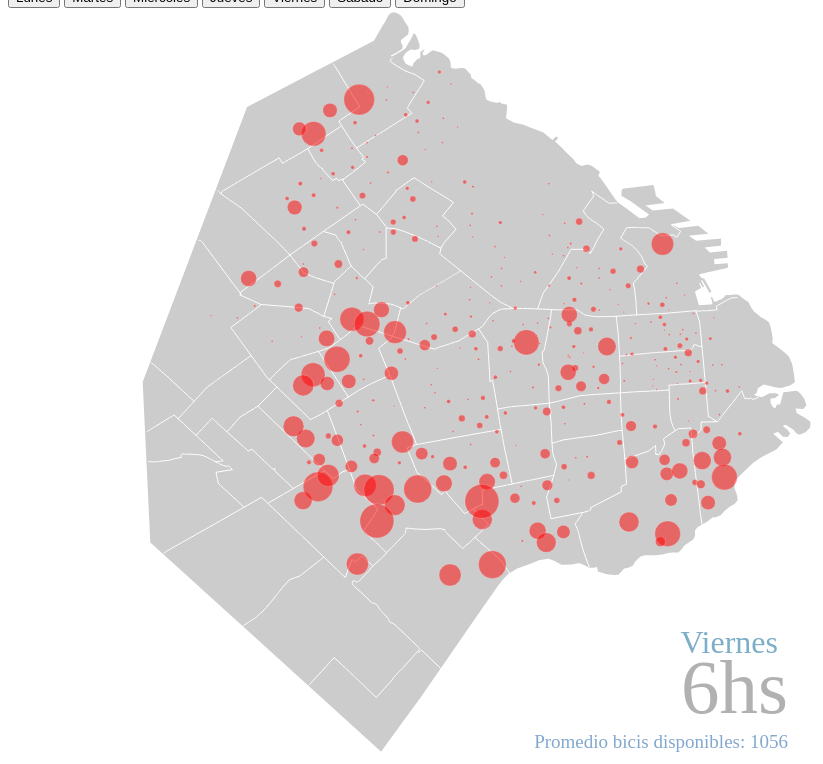
D3 v3 page, settled after 480 driven frames (8 s of simulated time); the page loaded 2 data file(s).


// ── bike_animation.js
var width = 900,
    height = 760;

var formatNumber = d3.format(",.0f");

var chosenProjection = d3.geo.mercator()
  .scale(195000)
  .center([-58.43000,-34.58600]);

var path = d3.geo.path()
    .projection(chosenProjection)
    .pointRadius(1.5);;

var radius = d3.scale.sqrt()
    .domain([0, 1e6])
    .range([0, 15]);

var svg = d3.select("#map").append("svg")
    .attr("width", width)
    .attr("height", height);



d3.json("caba.json", function(error, us) {
  if (error) throw error;

d3.csv("semana.csv", function(error, datos) {
  
  if (error) throw error;    

var weekDay = svg.append("text")
        .attr("class", "year_label")
        .attr("text-anchor", "end")
        .style('fill', '#2779a2')
        .style('font-family','Changa One')
        .style('font-size','32')
        .style('opacity','0.6')        
        .attr("y", 645)
        .attr("x", 770)
        .text("Dia: "+0);

var label = svg.append("text")
            .attr("class", "year_label")
            .attr("text-anchor", "end")
            .style('fill', '#000')
            .style('font-family','Changa One')
            .style('opacity','0.3')            
            .attr("y", 705)
            .attr("x", 780)
            .text("Hora: "+0);

var available_bikes_label = svg.append("text")
                .attr("class", "available_label")
                .attr("text-anchor", "end")
                .style('fill', '#08519c')
                .style('display', 'block')
                .style('font-family','Changa One')
                .style('opacity','0.5')                
                .attr("y", 740)
                .attr("x", 780)
                .text("Promedio bicis disponibles: "+0);

svg.append("path")
    .datum(topojson.feature(us, us.objects.limites))
    .attr("class", "land")
    .attr("d", path);

svg.append("path")
    .datum(topojson.mesh(us, us.objects.barrios, function(a, b) { return a !== b; }))
    .attr("class", "border border--state")
    .attr("d", path);

//Function to do a callback once all transitions have finished
function endall(transition, callback) { 
    if (typeof callback !== "function") throw new Error("Wrong callback in endall");
    if (transition.size() === 0) { callback() }
    var n = 0; 
    transition 
        .each(function() { ++n; }) 
        .each("end", function() { if (!--n) callback.apply(this, arguments); }); 
  }

//Transform into an array for projection
datos.forEach(element => {
  coord=[];
  coord.push(element.long);
  coord.push(element.lat);
  element.coord=coord;
});

var i=0;
function draw (datos,hora,dia,available_bikes_mean){
  var dataFilter = datos.filter(function(d){ if (d.dayOfWeek == dia & d.hour==hora) {return d} })
  

var available_bikes_mean_interpolate=available_bikes_mean;
var available_bikes_mean=d3.sum(dataFilter,e=>e.num_bikes_available);

  var day;
    switch(dia) {
      
    case '0':
      var day = 'Lunes';
      break;
    case '1':
      var day = 'Martes';
      break;
    case '2':
      var day = 'Miércoles';
      break;
    case '3':
      var day = 'Jueves';
      break;
    case '4':
      var day = 'Viernes';
      break;
    case '5':
      var day = 'Sábado';
      break;
    case '6':
    var day = 'Domingo';
    break;
    default:
      
    } 

  d3
    .selectAll("circle")
    .data(dataFilter)
    .transition()
    .attr("r",function (d) {if(d.num_bikes_available==0){return 0}else if(d.num_bikes_available<2){return d.num_bikes_available}else{return d.num_bikes_available} })
    .duration(1200)    
    .attr("fill", "red")
    .call(endall, function() { if (++hora < 24) {draw(datos,hora,dia,available_bikes_mean)}});
  
  weekDay
    .transition()
    .duration(1100)
    .text(day);

  label
    .transition()
    .duration(1100)
    .text(hora+"hs");

  available_bikes_label
    .transition()
    .duration(1200)
    .text("Promedio bicis disponibles: "+available_bikes_mean);

    available_bikes_label.transition()
  .tween("text", function() {
    var selection = d3.select(this);    
    var interpolator = d3.interpolateNumber(available_bikes_mean_interpolate,available_bikes_mean);
    return function(t) { selection.text('Promedio bicis disponibles: '+Math.round(interpolator(t))); }; 
     
  })
  .duration(700);
}


var dataFilter_cero = datos.filter(function(d){ if (d.dayOfWeek == "4" & d.hour=="0") {return d} })

var points = svg.append("g")
      .attr("class", "bubble")
      .selectAll("circle")
      .data(dataFilter_cero)

points.enter()
      .append("circle")
      .attr("cx", function (d) {  return chosenProjection(d.coord)[0];})
      .attr("cy", function (d) { return chosenProjection(d.coord)[1];})
      .attr("r",function (d) {if(d.num_bikes_available==0){return 0}else if(d.num_bikes_available<2){return d.num_bikes_available}else{return d.num_bikes_available} })      
      .attr("fill", "red");      



draw(datos,i,'4',500);

window.updateGlobal = function(dia){
  draw(datos,'0',dia,500);
}

});

});

d3.select(self.frameElement).style("height", height + "px");

### data: caba.json
{
 "type": "Topology",
 "transform": {
  "scale": [
   1.969368041992309e-05,
   1.792378834765448e-05
  ],
  "translate": [
   -58.53,
   -34.71
  ]
 },
 "objects": {
  "barrios": {
   "type": "GeometryCollection",
   "geometries": [
    "{... 2 keys}",
    "{... 2 keys}",
    "{... 2 keys}",
    "{... 2 keys}",
    "{... 2 keys}",
    "{... 2 keys}",
    "{... 2 keys}",
    "{... 2 keys}",
    "... 45 more items"
   ]
  },
  "limites": {
   "type": "GeometryCollection",
   "geometries": [
    "{... 2 keys}"
   ]
  }
 },
 "arcs": [
  [
   [
    3850,
    6008
   ],
   [
    -13,
    5
   ],
   [
    -30,
    11
   ],
   [
    -27,
    11
   ],
   [
    -11,
    4
   ],
   [
    -5,
    2
   ],
   [
    -1,
    0
   ],
   [
    -4,
    1
   ],
   "... 36 more items"
  ],
  [
   [
    3312,
    6399
   ],
   [
    53,
    55
   ],
   [
    64,
    66
   ],
   [
    74,
    76
   ],
   [
    5,
    4
   ],
   [
    52,
    49
   ],
   [
    4,
    4
   ],
   [
    20,
    11
   ],
   "... 13 more items"
  ],
  [
   [
    3647,
    7085
   ],
   [
    2,
    0
   ],
   [
    5,
    0
   ],
   [
    16,
    -1
   ],
   [
    4,
    -1
   ],
   [
    59,
    -4
   ],
   [
    39,
    -2
   ],
   [
    1,
    0
   ],
   "... 32 more items"
  ],
  [
   [
    4448,
    6813
   ],
   [
    3,
    -1
   ],
   [
    -20,
    -74
   ],
   [
    10,
    -9
   ],
   [
    57,
    -41
   ],
   [
    53,
    -39
   ],
   [
    52,
    -38
   ],
   [
    16,
    -11
   ],
   "... 5 more items"
  ],
  [
   [
    4749,
    6506
   ],
   [
    -3,
    -1
   ],
   [
    -3,
    -2
   ],
   [
    -1,
    -1
   ],
   [
    -2,
    0
   ],
   [
    -1,
    -1
   ],
   [
    -2,
    -1
   ],
   [
    -1,
    -1
   ],
   "... 433 more items"
  ],
  [
   [
    3850,
    6008
   ],
   [
    -17,
    -59
   ],
   [
    -1,
    -3
   ],
   [
    -16,
    -57
   ],
   [
    -4,
    -16
   ],
   [
    -12,
    -42
   ],
   [
    -2,
    -7
   ],
   [
    -14,
    -50
   ],
   "... 4 more items"
  ],
  [
   [
    3713,
    5630
   ],
   [
    -55,
    15
   ],
   [
    -6,
    2
   ],
   [
    -21,
    6
   ],
   [
    -47,
    13
   ],
   [
    -6,
    2
   ],
   [
    -26,
    7
   ],
   [
    -41,
    12
   ],
   "... 21 more items"
  ],
  [
   [
    2947,
    5578
   ],
   [
    -46,
    63
   ],
   [
    -40,
    54
   ],
   [
    -1,
    2
   ],
   [
    -33,
    45
   ],
   [
    -30,
    43
   ],
   [
    -27,
    43
   ],
   [
    42,
    26
   ],
   "... 6 more items"
  ],
  "... 142 more items"
 ]
}

### data: semana.csv
station_id, month, dayOfWeek, semana_ano, hour, lat, long, num_bikes_available
2, 9, 0, 37, 0, -34.59, -58.37, 0.0
2, 9, 0, 37, 1, -34.59, -58.37, 0.0
2, 9, 0, 37, 2, -34.59, -58.37, 0.0
2, 9, 0, 37, 3, -34.59, -58.37, 0.0
2, 9, 0, 37, 4, -34.59, -58.37, 0.0
2, 9, 0, 37, 5, -34.59, -58.37, 1.0
2, 9, 0, 37, 6, -34.59, -58.37, 2.0
2, 9, 0, 37, 7, -34.59, -58.37, 0.0
2, 9, 0, 37, 8, -34.59, -58.37, 0.0
2, 9, 0, 37, 9, -34.59, -58.37, 1.0
2, 9, 0, 37, 10, -34.59, -58.37, 0.0
2, 9, 0, 37, 11, -34.59, -58.37, 1.0
2, 9, 0, 37, 12, -34.59, -58.37, 1.0
2, 9, 0, 37, 13, -34.59, -58.37, 1.0
2, 9, 0, 37, 14, -34.59, -58.37, 1.0
2, 9, 0, 37, 15, -34.59, -58.37, 1.0
2, 9, 0, 37, 16, -34.59, -58.37, 1.0
2, 9, 0, 37, 17, -34.59, -58.37, 2.0
2, 9, 0, 37, 18, -34.59, -58.37, 1.0
2, 9, 0, 37, 19, -34.59, -58.37, 1.0
2, 9, 0, 37, 20, -34.59, -58.37, 0.0
2, 9, 0, 37, 21, -34.59, -58.37, 0.0
2, 9, 0, 37, 22, -34.59, -58.37, 0.0
2, 9, 0, 37, 23, -34.59, -58.37, 1.0
2, 9, 1, 37, 0, -34.59, -58.37, 1.0
2, 9, 1, 37, 1, -34.59, -58.37, 1.0
2, 9, 1, 37, 2, -34.59, -58.37, 1.0
2, 9, 1, 37, 3, -34.59, -58.37, 0.0
2, 9, 1, 37, 4, -34.59, -58.37, 0.0
2, 9, 1, 37, 5, -34.59, -58.37, 0.0
2, 9, 1, 37, 6, -34.59, -58.37, 0.0
2, 9, 1, 37, 7, -34.59, -58.37, 1.0
2, 9, 1, 37, 8, -34.59, -58.37, 0.0
2, 9, 1, 37, 9, -34.59, -58.37, 0.0
2, 9, 1, 37, 10, -34.59, -58.37, 1.0
2, 9, 1, 37, 11, -34.59, -58.37, 1.0
2, 9, 1, 37, 12, -34.59, -58.37, 0.0
2, 9, 1, 37, 13, -34.59, -58.37, 1.0
2, 9, 1, 37, 14, -34.59, -58.37, 1.0
2, 9, 1, 37, 15, -34.59, -58.37, 1.0
2, 9, 1, 37, 16, -34.59, -58.37, 1.0
2, 9, 1, 37, 17, -34.59, -58.37, 1.0
2, 9, 1, 37, 18, -34.59, -58.37, 0.0
2, 9, 1, 37, 19, -34.59, -58.37, 1.0
2, 9, 1, 37, 20, -34.59, -58.37, 1.0
2, 9, 1, 37, 21, -34.59, -58.37, 0.0
2, 9, 1, 37, 22, -34.59, -58.37, 0.0
2, 9, 1, 37, 23, -34.59, -58.37, 1.0
2, 9, 2, 37, 1, -34.59, -58.37, 0.0
2, 9, 2, 37, 2, -34.59, -58.37, 0.0
2, 9, 2, 37, 3, -34.59, -58.37, 0.0
2, 9, 2, 37, 4, -34.59, -58.37, 0.0
2, 9, 2, 37, 5, -34.59, -58.37, 0.0
2, 9, 2, 37, 6, -34.59, -58.37, 0.0
2, 9, 2, 37, 7, -34.59, -58.37, 0.0
2, 9, 2, 37, 8, -34.59, -58.37, 1.0
2, 9, 2, 37, 9, -34.59, -58.37, 0.0
2, 9, 2, 37, 10, -34.59, -58.37, 0.0
2, 9, 2, 37, 11, -34.59, -58.37, 1.0
2, 9, 2, 37, 12, -34.59, -58.37, 0.0
... 66,062 more rows